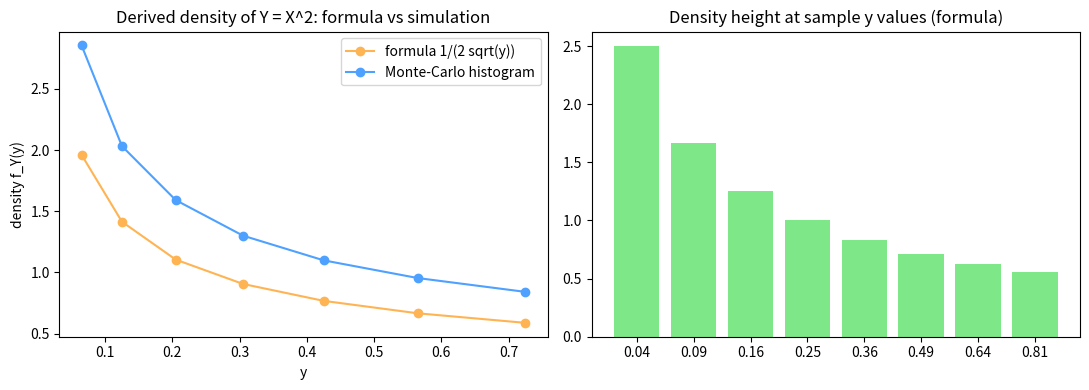

Generate this figure with matplotlib:
# Setup — numpy / pandas / scikit-learn / matplotlib ship with Colab.
import numpy as np
import matplotlib.pyplot as plt

import numpy as np

rng = np.random.default_rng(0)

# Derived dist: X ~ Uniform[0,1], Y = X^2. Formula: f_Y(y) = 1/(2*sqrt(y)).
f_Y = lambda y: 1.0 / (2.0 * np.sqrt(y))

# Monte-Carlo: simulate Y by squaring uniform draws.
x = rng.random(2_000_000)
y = x ** 2

from scipy import integrate

edges = np.array([0.04, 0.09, 0.16, 0.25])   # avoid y=0 spike

for a, b in zip(edges[:-1], edges[1:]):
    width = b - a
    emp = np.mean((y >= a) & (y < b)) / width        # empirical density
    theo_mass, _ = integrate.quad(f_Y, a, b)
    theo = theo_mass / width                         # theoretical avg density
    print(f"y in [{a:.2f},{b:.2f}): MC={emp:.3f}  formula={theo:.3f}")

sample_mean = y.mean()

print("E[Y]  MC =", round(sample_mean, 4), " formula =", round(1/3, 4))

import numpy as np

# X ~ Uniform[0,1], Y = X^2.  Formula density: f_Y(y) = 1/(2 sqrt(y)).
rng = np.random.default_rng(0)
y_sim = rng.random(2_000_000) ** 2

# Formula curve evaluated at bin centers.
centers = np.array([0.065, 0.125, 0.205, 0.305, 0.425, 0.565, 0.725])
formula = 1.0 / (2.0 * np.sqrt(centers))

# Monte-Carlo histogram heights at the same bins.
edges = np.array([0.04, 0.09, 0.16, 0.25, 0.36, 0.49, 0.64, 0.81])
mc, _ = np.histogram(y_sim, bins=edges, density=True)

import matplotlib.pyplot as plt

fig, (ax1, ax2) = plt.subplots(1, 2, figsize=(11, 4))

# Chart 1: formula curve vs Monte-Carlo histogram heights.
ax1.plot(centers, formula, '-o', color='#ffb454', label='formula 1/(2 sqrt(y))')
ax1.plot(centers, mc, '-o', color='#4ea1ff', label='Monte-Carlo histogram')
ax1.set_xlabel('y')
ax1.set_ylabel('density f_Y(y)')
ax1.legend()
ax1.set_title('Derived density of Y = X^2: formula vs simulation')

# Chart 2: formula density height at sample y values (squaring piles mass near 0).
ys = np.array([0.04, 0.09, 0.16, 0.25, 0.36, 0.49, 0.64, 0.81])
heights = 1.0 / (2.0 * np.sqrt(ys))
ax2.bar([str(v) for v in ys], heights, color='#7ee787')
ax2.set_title('Density height at sample y values (formula)')

plt.tight_layout()
plt.show()
